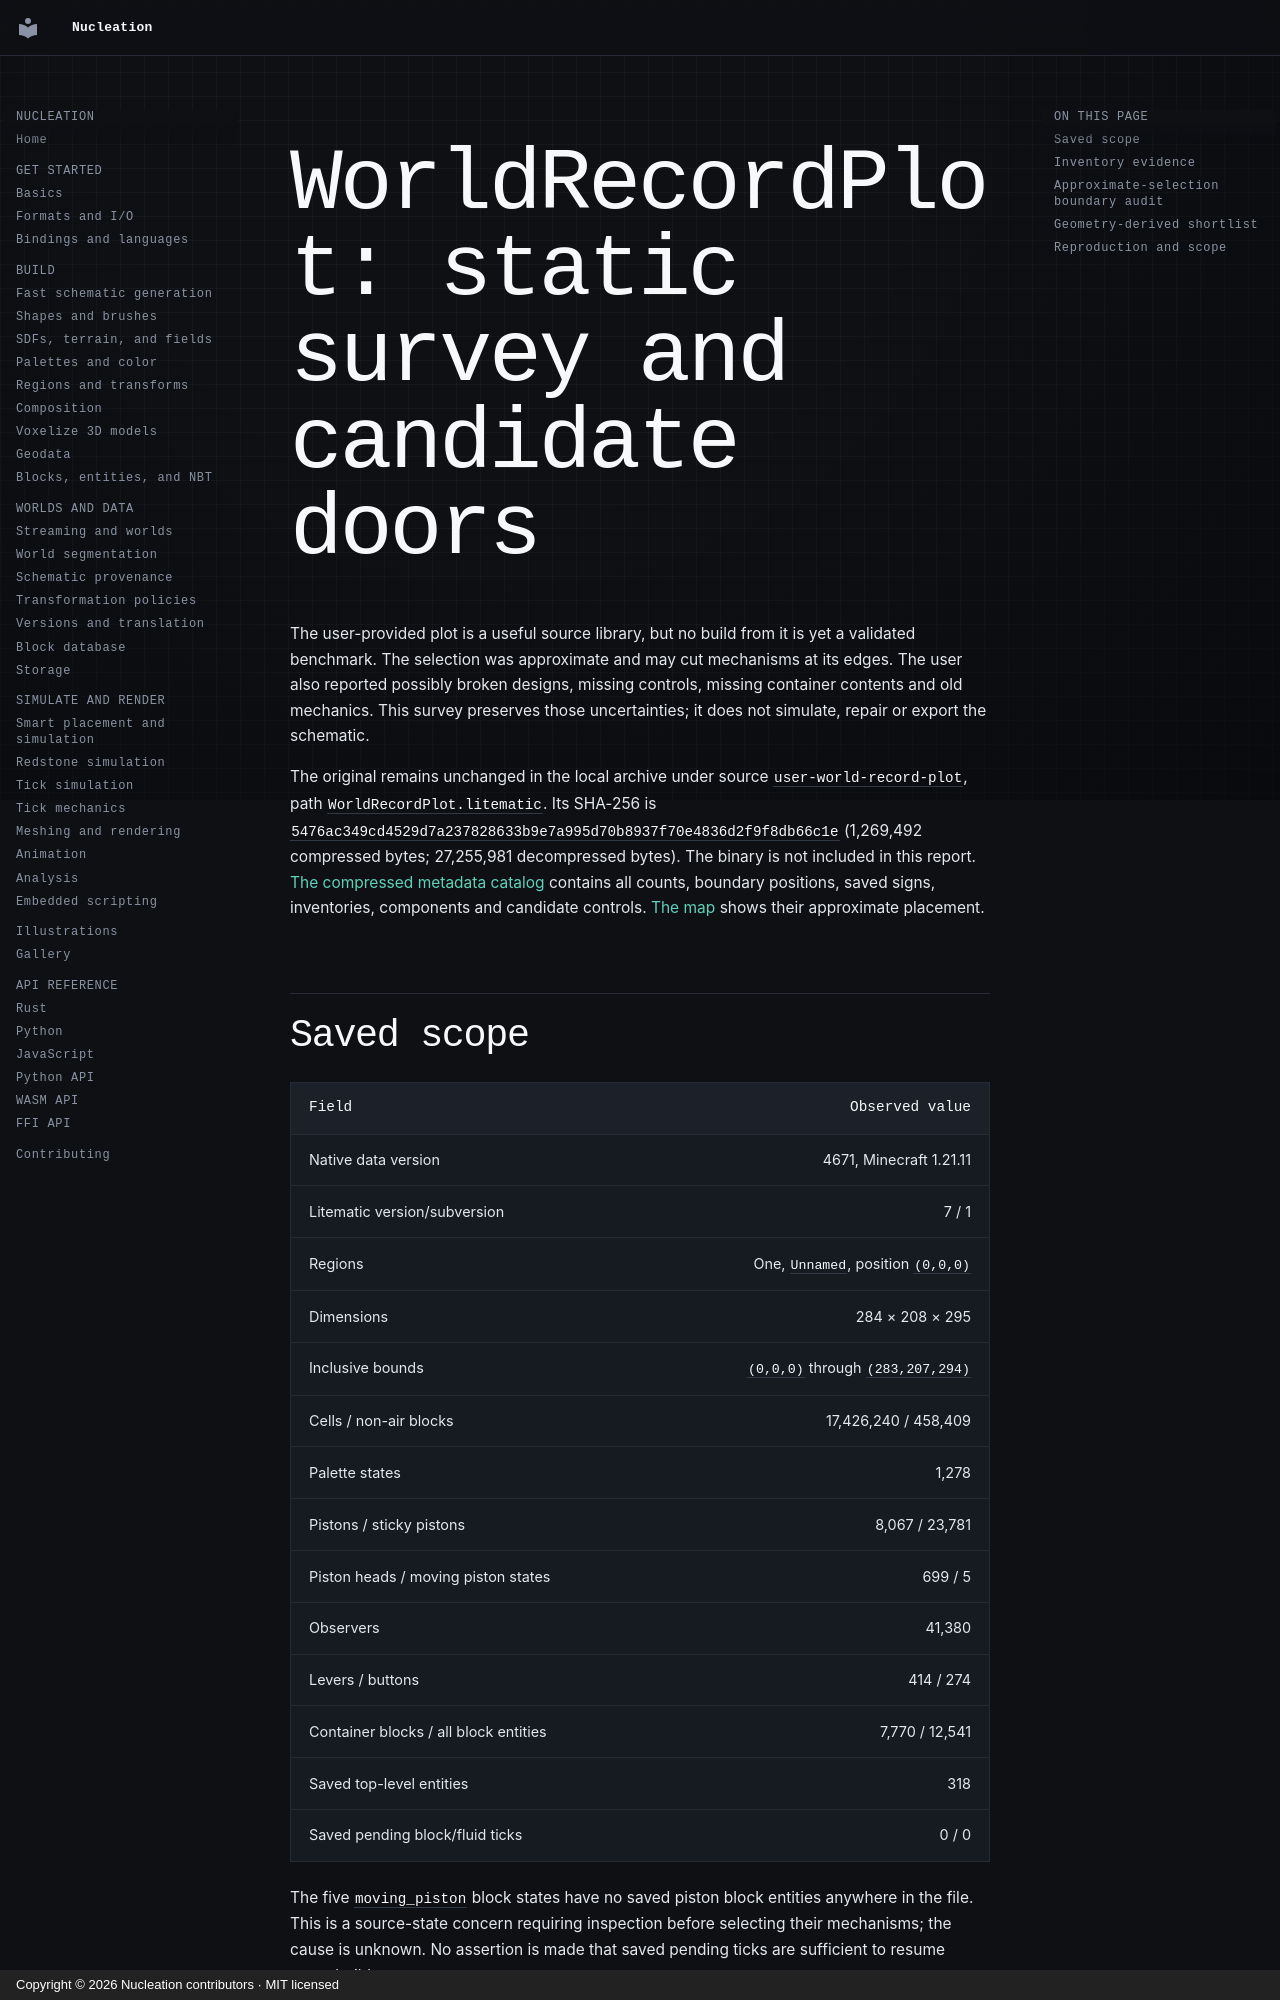

repository: Schem-at/Nucleation · page: performance/schematic-candidates/world-record-plot/index.html · generator: mkdocs · copyright: Copyright © 2026 Nucleation contributors · MIT licensed

# WorldRecordPlot: static survey and candidate doors

The user-provided plot is a useful source library, but no build from it is yet a validated benchmark. The selection was approximate and may cut mechanisms at its edges. The user also reported possibly broken designs, missing controls, missing container contents and old mechanics. This survey preserves those uncertainties; it does not simulate, repair or export the schematic.

The original remains unchanged in the local archive under source `user-world-record-plot`, path `WorldRecordPlot.litematic`. Its SHA-256 is `5476ac349cd4529d7a237828633b9e7a995d70b8937f70e4836d2f9f8db66c1e` (1,269,492 compressed bytes; 27,255,981 decompressed bytes). The binary is not included in this report. [The compressed metadata catalog](catalog/world-record-plot.json.gz) contains all counts, boundary positions, saved signs, inventories, components and candidate controls. [The map](world-record-plot-map.svg) shows their approximate placement.
